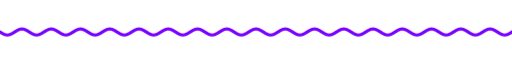
t = 0.00 s
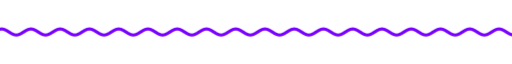
t = 1.67 s
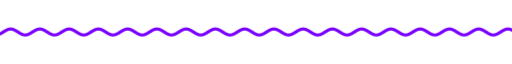
t = 3.33 s
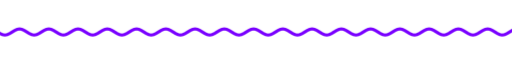
t = 5.00 s
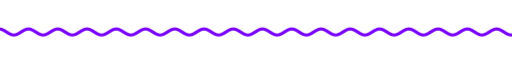
t = 6.67 s
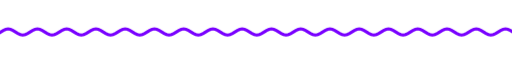
t = 8.33 s

The animated SVG that drew these frames (rendered in a browser with its animation timeline set to each time). Animation: 9 CSS @keyframes rules; frames cover the first 8.33 s, repeats indefinitely.

<svg xmlns="http://www.w3.org/2000/svg" xmlns:xlink="http://www.w3.org/1999/xlink" width="840" height="28" viewBox="0 0 840 28" role="img" aria-label="divider"><title>divider</title><style>text{font-family:G,R,'Google Sans','Segoe UI',Roboto,sans-serif;font-variation-settings:'ROND' 100}
.up{animation:up .8s cubic-bezier(.05,.7,.1,1) both}
.pop{transform-box:fill-box;transform-origin:center;animation:pop .6s cubic-bezier(.34,1.56,.64,1) both}
.fade{animation:fade .9s ease both}
.spin{transform-box:fill-box;transform-origin:center;animation:spin 40s linear infinite}
.spin-r{transform-box:fill-box;transform-origin:center;animation:spin 28s linear infinite reverse}
.bob{transform-box:fill-box;transform-origin:center;animation:bob 7s ease-in-out infinite}
.grow{transform-box:fill-box;transform-origin:left center;animation:grow 1.1s cubic-bezier(.2,0,0,1) both}
.wght{animation:wght 1.6s cubic-bezier(.2,0,0,1) .2s both}
.wave{animation:wave 2.4s linear infinite}
.blink{animation:blink 1s step-end infinite}
@keyframes blink{50%{opacity:0}}
@keyframes up{from{opacity:0;transform:translateY(14px)}to{opacity:1;transform:none}}
@keyframes pop{from{opacity:0;transform:scale(.6)}to{opacity:1;transform:scale(1)}}
@keyframes fade{from{opacity:0}to{opacity:1}}
@keyframes spin{to{transform:rotate(360deg)}}
@keyframes bob{0%,100%{transform:translateY(0) rotate(0)}50%{transform:translateY(-10px) rotate(12deg)}}
@keyframes grow{from{transform:scaleX(0)}to{transform:scaleX(1)}}
@keyframes wght{from{font-variation-settings:'ROND' 100,'wght' 400}to{font-variation-settings:'ROND' 100,'wght' 760}}
@keyframes wave{from{transform:translateX(0)}to{transform:translateX(-48px)}}
@media (prefers-reduced-motion:reduce){*{animation:none!important}}</style><clipPath id="w"><rect x="0" y="0" width="840" height="28"/></clipPath><g clip-path="url(#w)"><path class="wave" d="M0 14.0 L4 16.5 L8 18.3 L12 19.0 L16 18.3 L20 16.5 L24 14.0 L28 11.5 L32 9.7 L36 9.0 L40 9.7 L44 11.5 L48 14.0 L52 16.5 L56 18.3 L60 19.0 L64 18.3 L68 16.5 L72 14.0 L76 11.5 L80 9.7 L84 9.0 L88 9.7 L92 11.5 L96 14.0 L100 16.5 L104 18.3 L108 19.0 L112 18.3 L116 16.5 L120 14.0 L124 11.5 L128 9.7 L132 9.0 L136 9.7 L140 11.5 L144 14.0 L148 16.5 L152 18.3 L156 19.0 L160 18.3 L164 16.5 L168 14.0 L172 11.5 L176 9.7 L180 9.0 L184 9.7 L188 11.5 L192 14.0 L196 16.5 L200 18.3 L204 19.0 L208 18.3 L212 16.5 L216 14.0 L220 11.5 L224 9.7 L228 9.0 L232 9.7 L236 11.5 L240 14.0 L244 16.5 L248 18.3 L252 19.0 L256 18.3 L260 16.5 L264 14.0 L268 11.5 L272 9.7 L276 9.0 L280 9.7 L284 11.5 L288 14.0 L292 16.5 L296 18.3 L300 19.0 L304 18.3 L308 16.5 L312 14.0 L316 11.5 L320 9.7 L324 9.0 L328 9.7 L332 11.5 L336 14.0 L340 16.5 L344 18.3 L348 19.0 L352 18.3 L356 16.5 L360 14.0 L364 11.5 L368 9.7 L372 9.0 L376 9.7 L380 11.5 L384 14.0 L388 16.5 L392 18.3 L396 19.0 L400 18.3 L404 16.5 L408 14.0 L412 11.5 L416 9.7 L420 9.0 L424 9.7 L428 11.5 L432 14.0 L436 16.5 L440 18.3 L444 19.0 L448 18.3 L452 16.5 L456 14.0 L460 11.5 L464 9.7 L468 9.0 L472 9.7 L476 11.5 L480 14.0 L484 16.5 L488 18.3 L492 19.0 L496 18.3 L500 16.5 L504 14.0 L508 11.5 L512 9.7 L516 9.0 L520 9.7 L524 11.5 L528 14.0 L532 16.5 L536 18.3 L540 19.0 L544 18.3 L548 16.5 L552 14.0 L556 11.5 L560 9.7 L564 9.0 L568 9.7 L572 11.5 L576 14.0 L580 16.5 L584 18.3 L588 19.0 L592 18.3 L596 16.5 L600 14.0 L604 11.5 L608 9.7 L612 9.0 L616 9.7 L620 11.5 L624 14.0 L628 16.5 L632 18.3 L636 19.0 L640 18.3 L644 16.5 L648 14.0 L652 11.5 L656 9.7 L660 9.0 L664 9.7 L668 11.5 L672 14.0 L676 16.5 L680 18.3 L684 19.0 L688 18.3 L692 16.5 L696 14.0 L700 11.5 L704 9.7 L708 9.0 L712 9.7 L716 11.5 L720 14.0 L724 16.5 L728 18.3 L732 19.0 L736 18.3 L740 16.5 L744 14.0 L748 11.5 L752 9.7 L756 9.0 L760 9.7 L764 11.5 L768 14.0 L772 16.5 L776 18.3 L780 19.0 L784 18.3 L788 16.5 L792 14.0 L796 11.5 L800 9.7 L804 9.0 L808 9.7 L812 11.5 L816 14.0 L820 16.5 L824 18.3 L828 19.0 L832 18.3 L836 16.5 L840 14.0 L844 11.5 L848 9.7 L852 9.0 L856 9.7 L860 11.5 L864 14.0 L868 16.5 L872 18.3 L876 19.0 L880 18.3 L884 16.5 L888 14.0 L892 11.5 L896 9.7 L900 9.0 L904 9.7 L908 11.5 L912 14.0 L916 16.5 L920 18.3 L924 19.0 L928 18.3 L932 16.5 L936 14.0" fill="none" stroke="#7900ff" stroke-width="5" stroke-linecap="round"/></g></svg>
